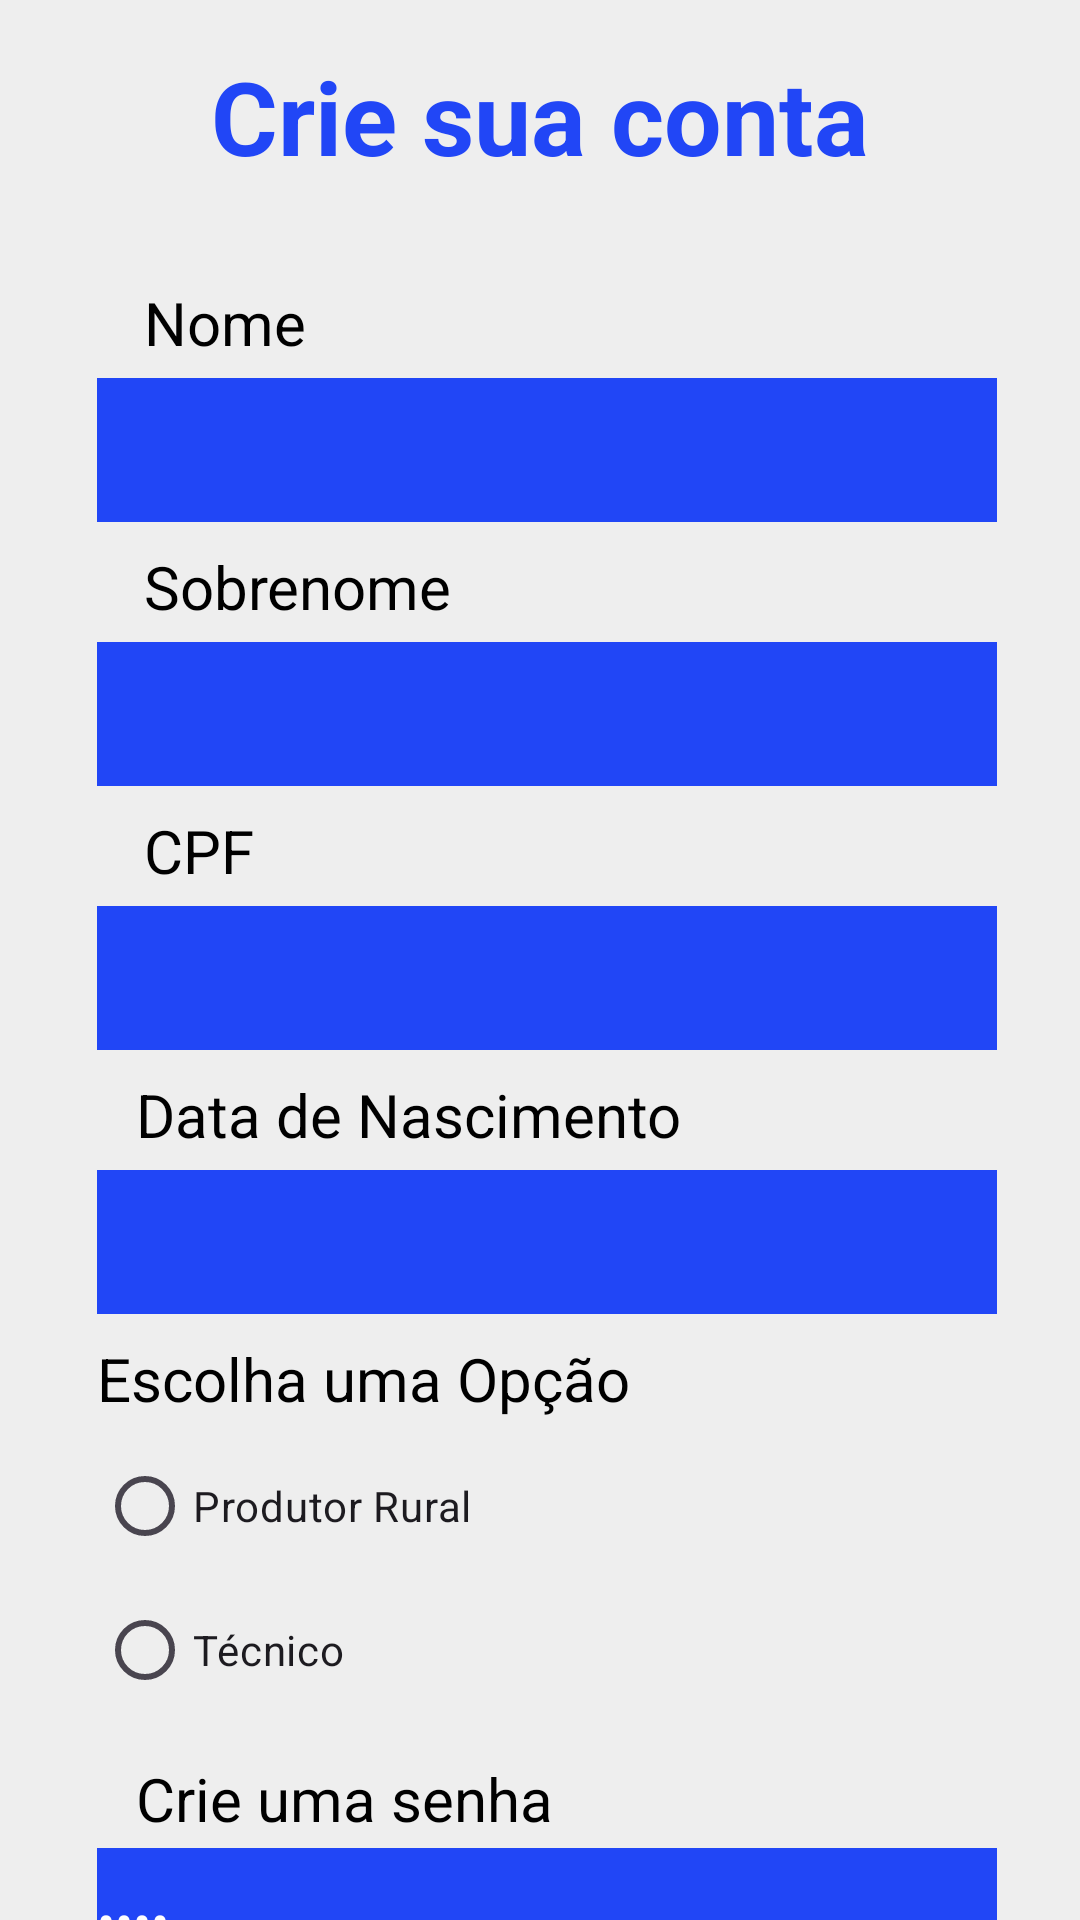

Write the Android layout XML for this screen, with the resource values it uses.
<!-- AndroidManifest.xml: application theme Theme.Teste -->
<!-- res/layout/telacadastro.xml -->
<?xml version="1.0" encoding="utf-8"?>
<androidx.constraintlayout.widget.ConstraintLayout xmlns:android="http://schemas.android.com/apk/res/android"
    xmlns:app="http://schemas.android.com/apk/res-auto"
    xmlns:tools="http://schemas.android.com/tools"
    android:id="@+id/telaCadastro"
    android:layout_width="match_parent"
    android:layout_height="match_parent"
    android:background="#EEEEEE"
    android:visibility="visible"
    tools:visibility="visible"
    tools:context=".TelaDeCadastro">

    <EditText
        android:id="@+id/edit_data"
        android:layout_width="300dp"
        android:layout_height="48dp"
        android:layout_marginTop="2dp"
        android:background="#2146F6"
        android:backgroundTint="#2146F6"
        android:ems="10"
        android:inputType="datetime|date"
        android:textColor="#FFFFFF"
        app:layout_constraintEnd_toEndOf="parent"
        app:layout_constraintHorizontal_bias="0.54"
        app:layout_constraintStart_toStartOf="parent"
        app:layout_constraintTop_toBottomOf="@+id/view_data" />

    <EditText
        android:id="@+id/edit_senha"
        android:layout_width="300dp"
        android:layout_height="48dp"
        android:background="#2146F6"
        android:backgroundTint="#2146F6"
        android:ems="10"
        android:inputType="text|textPassword"
        android:text="Name"
        android:textColor="#FFFFFF"
        app:layout_constraintEnd_toEndOf="parent"
        app:layout_constraintHorizontal_bias="0.54"
        app:layout_constraintStart_toStartOf="parent"
        app:layout_constraintTop_toBottomOf="@+id/view_data3" />

    <EditText
        android:id="@+id/edit_repita_senha"
        android:layout_width="300dp"
        android:layout_height="48dp"
        android:layout_marginTop="2dp"
        android:background="#2146F6"
        android:backgroundTint="#2146F6"
        android:ems="10"
        android:inputType="text|textPassword"
        android:text="Name"
        android:textColor="#FFFFFF"
        app:layout_constraintEnd_toEndOf="parent"
        app:layout_constraintHorizontal_bias="0.54"
        app:layout_constraintStart_toStartOf="parent"
        app:layout_constraintTop_toBottomOf="@+id/view_data4" />

    <TextView
        android:id="@+id/view_crie_conta"
        android:layout_width="237dp"
        android:layout_height="48dp"
        android:layout_marginTop="16dp"
        android:width="100dp"
        android:text="Crie sua conta"
        android:textAlignment="center"
        android:textColor="#2146F6"
        android:textSize="34sp"
        android:textStyle="bold"
        app:layout_constraintEnd_toEndOf="parent"
        app:layout_constraintStart_toStartOf="parent"
        app:layout_constraintTop_toTopOf="parent" />

    <TextView
        android:id="@+id/view_nome"
        android:layout_width="151dp"
        android:layout_height="30dp"
        android:layout_marginTop="30dp"
        android:text="Nome"
        android:textColor="#000000"
        android:textSize="20sp"
        app:layout_constraintEnd_toEndOf="parent"
        app:layout_constraintHorizontal_bias="0.23"
        app:layout_constraintStart_toStartOf="parent"
        app:layout_constraintTop_toBottomOf="@+id/view_crie_conta" />

    <TextView
        android:id="@+id/view_data"
        android:layout_width="200dp"
        android:layout_height="30dp"
        android:layout_marginTop="8dp"
        android:text="Data de Nascimento"
        android:textColor="#000000"
        android:textSize="20sp"
        app:layout_constraintEnd_toEndOf="parent"
        app:layout_constraintHorizontal_bias="0.284"
        app:layout_constraintStart_toStartOf="parent"
        app:layout_constraintTop_toBottomOf="@+id/edit_cpf" />

    <TextView
        android:id="@+id/view_data3"
        android:layout_width="200dp"
        android:layout_height="30dp"
        android:layout_marginTop="8dp"
        android:text="Crie uma senha"
        android:textColor="#000000"
        android:textSize="20sp"
        app:layout_constraintEnd_toEndOf="parent"
        app:layout_constraintHorizontal_bias="0.284"
        app:layout_constraintStart_toStartOf="parent"
        app:layout_constraintTop_toBottomOf="@+id/radioGroup" />

    <TextView
        android:id="@+id/view_data4"
        android:layout_width="200dp"
        android:layout_height="30dp"
        android:layout_marginTop="8dp"
        android:text="Repita a senha"
        android:textColor="#000000"
        android:textSize="20sp"
        app:layout_constraintEnd_toEndOf="parent"
        app:layout_constraintHorizontal_bias="0.284"
        app:layout_constraintStart_toStartOf="parent"
        app:layout_constraintTop_toBottomOf="@+id/edit_senha" />

    <TextView
        android:id="@+id/view_opcao"
        android:layout_width="300dp"
        android:layout_height="30dp"
        android:layout_marginTop="8dp"
        android:text="Escolha uma Opção"
        android:textColor="#000000"
        android:textSize="20sp"
        app:layout_constraintEnd_toEndOf="parent"
        app:layout_constraintHorizontal_bias="0.54"
        app:layout_constraintStart_toStartOf="parent"
        app:layout_constraintTop_toBottomOf="@+id/edit_data" />

    <TextView
        android:id="@+id/view_cpf"
        android:layout_width="151dp"
        android:layout_height="30dp"
        android:layout_marginTop="8dp"
        android:text="CPF"
        android:textColor="#000000"
        android:textSize="20sp"
        app:layout_constraintEnd_toEndOf="parent"
        app:layout_constraintHorizontal_bias="0.23"
        app:layout_constraintStart_toStartOf="parent"
        app:layout_constraintTop_toBottomOf="@+id/edit_sobrenome" />

    <TextView
        android:id="@+id/view_sobrenome"
        android:layout_width="151dp"
        android:layout_height="30dp"
        android:layout_marginTop="8dp"
        android:text="Sobrenome"
        android:textColor="#000000"
        android:textSize="20sp"
        app:layout_constraintEnd_toEndOf="parent"
        app:layout_constraintHorizontal_bias="0.23"
        app:layout_constraintStart_toStartOf="parent"
        app:layout_constraintTop_toBottomOf="@+id/edit_nome" />

    <EditText
        android:id="@+id/edit_nome"
        android:layout_width="300dp"
        android:layout_height="48dp"
        android:layout_marginTop="2dp"
        android:background="#2146F6"
        android:backgroundTint="#2146F6"
        android:ems="10"
        android:inputType="text"
        android:textColor="#FFFFFF"
        app:layout_constraintEnd_toEndOf="parent"
        app:layout_constraintHorizontal_bias="0.537"
        app:layout_constraintStart_toStartOf="parent"
        app:layout_constraintTop_toBottomOf="@+id/view_nome" />

    <EditText
        android:id="@+id/edit_sobrenome"
        android:layout_width="300dp"
        android:layout_height="48dp"
        android:layout_marginTop="2dp"
        android:background="#2146F6"
        android:backgroundTint="#2146F6"
        android:ems="10"
        android:inputType="text"
        android:textColor="#FFFFFF"
        app:layout_constraintEnd_toEndOf="parent"
        app:layout_constraintHorizontal_bias="0.54"
        app:layout_constraintStart_toStartOf="parent"
        app:layout_constraintTop_toBottomOf="@+id/view_sobrenome" />

    <EditText
        android:id="@+id/edit_cpf"
        android:layout_width="300dp"
        android:layout_height="48dp"
        android:layout_marginTop="2dp"
        android:background="#2146F6"
        android:backgroundTint="#2146F6"
        android:ems="10"
        android:inputType="number"
        android:textColor="#FFFFFF"
        app:layout_constraintEnd_toEndOf="parent"
        app:layout_constraintHorizontal_bias="0.54"
        app:layout_constraintStart_toStartOf="parent"
        app:layout_constraintTop_toBottomOf="@+id/view_cpf" />

    <RadioGroup
        android:id="@+id/radioGroup"
        android:layout_width="300dp"
        android:layout_height="100dp"
        android:layout_marginTop="2dp"
        android:layoutDirection="inherit"
        app:layout_constraintEnd_toEndOf="parent"
        app:layout_constraintHorizontal_bias="0.54"
        app:layout_constraintStart_toStartOf="parent"
        app:layout_constraintTop_toBottomOf="@+id/view_opcao"
        app:layout_wrapBehaviorInParent="horizontal_only">

        <RadioButton
            android:id="@+id/radioButton2"
            android:layout_width="match_parent"
            android:layout_height="wrap_content"
            android:text="Produtor Rural" />

        <RadioButton
            android:id="@+id/radioButton"
            android:layout_width="match_parent"
            android:layout_height="wrap_content"
            android:text="Técnico" />

    </RadioGroup>

    <Button
        android:id="@+id/btCriarConta"
        android:layout_width="wrap_content"
        android:layout_height="wrap_content"
        android:layout_marginTop="20dp"
        android:background="#0027FF"
        android:backgroundTint="#001AFF"
        android:text="Criar Conta"
        app:layout_constraintBottom_toBottomOf="parent"
        app:layout_constraintEnd_toEndOf="parent"
        app:layout_constraintStart_toStartOf="parent"
        app:layout_constraintTop_toBottomOf="@+id/edit_repita_senha"
        app:layout_constraintVertical_bias="0.0" />

</androidx.constraintlayout.widget.ConstraintLayout>
<!-- resources referenced by this layout -->
<resources>
  <style name="Theme.Teste" parent="Base.Theme.Teste" />
  <style name="Base.Theme.Teste" parent="Theme.Material3.DayNight.NoActionBar">
          
          <item name="colorPrimary">@color/blue</item>
          <item name="colorPrimaryDark">@color/blue</item>
          <item name="colorAccent">@color/blue</item>
          
          <item name="android:statusBarColor">@color/azulClaro</item>
          
      </style>
  <color name="blue">#0023E3</color>
  <color name="azulClaro">#6A81F7</color>
</resources>
